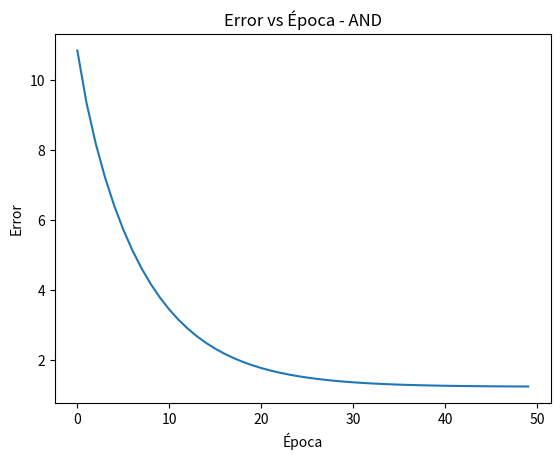
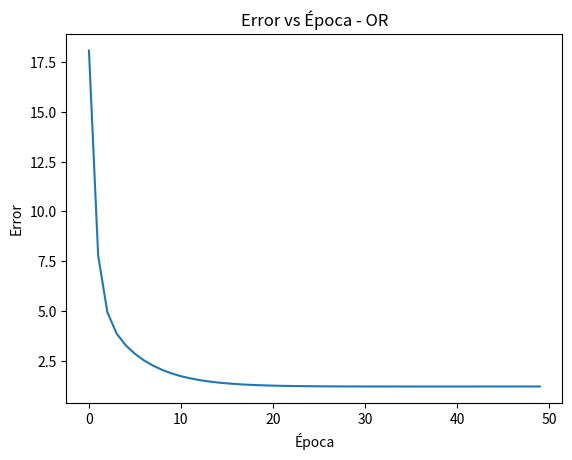
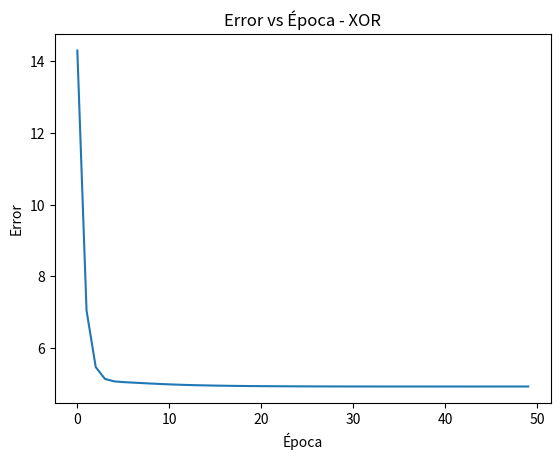
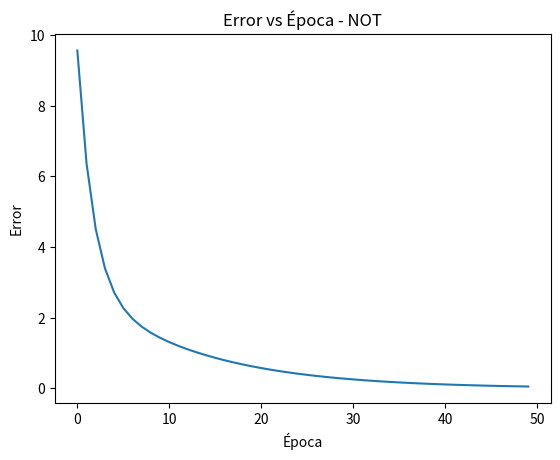

Here is the Python script that generated these plots, in order:
#implementar el algoritmo de ADALINE 
import numpy as np
import matplotlib.pyplot as plt
import seaborn as sns

class ADALINE:
    def __init__(self,input_shape, alpha):
        #inicializamos el sesgo(bias) a 1 y los pesos aleatoriamente
        self.w0=1
        self.wk= np.random.normal(size=input_shape)
        #guardamos el valor de alpha para la inicializacion de los pesos
        self.alpha=alpha
        
    #x---> son las entradas de los datos que le vamos a pasar a ADALINE
    def __call__(self, x):
        #este metodo es el que se ejecutara cuando hagamos ADALINE(x)
        #tiene que implementar la sumatoria del producto de los pesos por las entradas mas el sesgo
        return np.sum(self.wk*x,axis=-1)+self.w0 #axis es para trabajar con lña ultima dimension
        
    def update(self,error,x):

        self.w0=self.w0+self.alpha*error
        self.wk=self.wk+self.alpha*error*x

def train(model,X,Y,repeticiones=50,verbose=True):
    #creamos una lista para almacenar los errores de cada epoca
    #de esta forma luego podemos representarlos
    trainError=[]
    for i in range(repeticiones):
        errorLocal=[]
        for entradaXi, salidaYi in zip(X,Y):
            prediccion=model(entradaXi)
            error=salidaYi-prediccion
            errorLocal.append(error**2)
            model.update(error,entradaXi)
        trainError.append(np.sum(errorLocal))
        if verbose:
            print(f"epoca{i+1}--->error: {trainError[i]}")
    return trainError

entradasPosibles=np.array([[0,0],[0,1],[1,0],[1,1]])
entradaNot= np.array([[0],[1]])

salidaAnd=np.array([-1,-1,-1,1])
salidaOr=np.array([-1,1,1,1])
salidaXor=np.array([-1,1,1,-1])
salidaNot=np.array([1,-1])


alpha = 0.1
erroresAND = train(ADALINE(2,alpha), entradasPosibles, salidaAnd)
erroresOR  = train(ADALINE(2,alpha), entradasPosibles, salidaOr)
erroresXOR = train(ADALINE(2,alpha), entradasPosibles, salidaXor)
erroresNOT = train(ADALINE(1,alpha), entradaNot, salidaNot)

plt.figure()
plt.plot(erroresAND)
plt.xlabel("Época")
plt.ylabel("Error")
plt.title("Error vs Época - AND")
plt.show()

plt.figure()
plt.plot(erroresOR)
plt.xlabel("Época")
plt.ylabel("Error")
plt.title("Error vs Época - OR")
plt.show()

plt.figure()
plt.plot(erroresXOR)
plt.xlabel("Época")
plt.ylabel("Error")
plt.title("Error vs Época - XOR")
plt.show()

plt.figure()
plt.plot(erroresNOT)
plt.xlabel("Época")
plt.ylabel("Error")
plt.title("Error vs Época - NOT")
plt.show()